Run: headless pygame with SDL's dummy video driver; simulated clock (each Clock.tick advances the game by its frame time, no real sleeping); random seed 0; keys injected as events and as key.get_pressed() state; no mouse input.
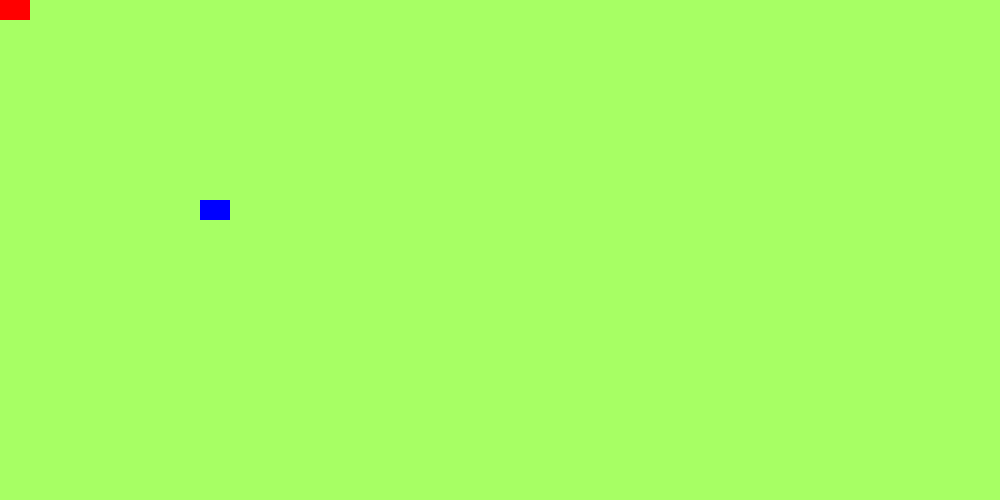
Frame 1 of 4 · flips 1–60 · no input
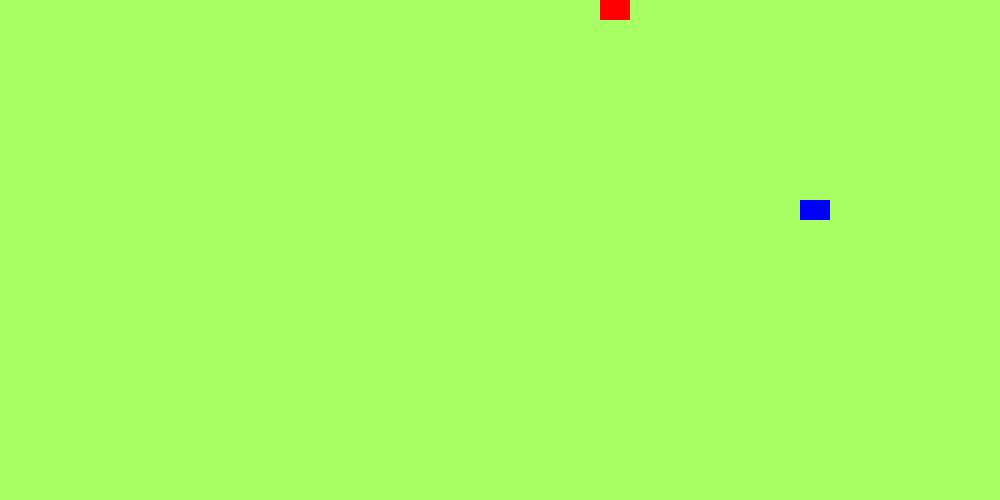
Frame 2 of 4 · flips 61–180 · tapped SPACE, RETURN · held RIGHT (→), D
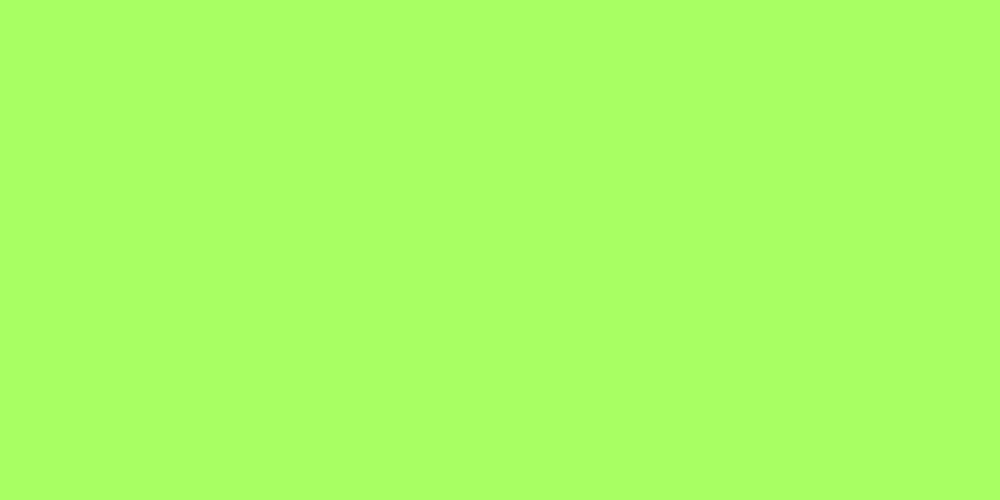
Frame 3 of 4 · flips 181–300 · held DOWN (↓), S
Frame 4 of 4 · flips 301–420 · held LEFT (←), A, UP (↑), W · screen same as frame 1, image omitted

The pygame program that drew these frames:

import pygame
import random
from pygame.locals import *

# GLOBAL VARIABLES
COLOR = (255, 100, 98)
SURFACE_COLOR = (167, 255, 100)
WIDTH = 1000
HEIGHT = 500


# Object class
class Sprite(pygame.sprite.Sprite):
    def __init__(self, color, height, width):
        super().__init__()

        self.image = pygame.Surface([width, height])
        self.image.fill(SURFACE_COLOR)
        self.image.set_colorkey(COLOR)

        pygame.draw.rect(self.image, color, pygame.Rect(0, 0, width, height))

        self.rect = self.image.get_rect()


pygame.init()

RED = (255, 0, 0)
BLUE = (0, 0, 255)

size = (WIDTH, HEIGHT)
screen = pygame.display.set_mode(size)
pygame.display.set_caption("Creating lemon soda sprite")

all_sprites_list = pygame.sprite.Group()

object_ = Sprite(BLUE, 20, 30)
object_.rect.x = 200
object_.rect.y = 200

evil = Sprite(RED, 20, 30)
evil.rect.x = 0
evil.rect.y = 0

all_sprites_list.add(object_, evil)

exit = True
clock = pygame.time.Clock()

while exit:
    for event in pygame.event.get():
        # if event.type == pygame.KEYDOWN:
        # 	if event.key == pygame.K_w:
        # 		object_.rect.y -= 10
        # 	if event.key == pygame.K_s:
        # 		object_.rect.y += 10
        # 	if event.key == pygame.K_a:
        # 		object_.rect.x += -10
        # 	if event.key == pygame.K_d:
        # 		object_.rect.x += 10
        if event.type == pygame.QUIT:
            exit = False
    if pygame.key.get_pressed()[K_w]:
        object_.rect.y -= 5

    if pygame.key.get_pressed()[K_s]:
        object_.rect.y += 5

    if pygame.key.get_pressed()[K_a]:
        object_.rect.x -= 5

    if pygame.key.get_pressed()[K_d]:
        object_.rect.x += 5

    if pygame.key.get_pressed()[K_UP]:
        evil.rect.y -= 5

    if pygame.key.get_pressed()[K_DOWN]:
        evil.rect.y += 5

    if pygame.key.get_pressed()[K_LEFT]:
        evil.rect.x -= 5

    if pygame.key.get_pressed()[K_RIGHT]:
        evil.rect.x += 5

    # this is now the next part for tfy
    if abs(object_.rect.x - evil.rect.x) < 20 and abs(object_.rect.y - evil.rect.y) < 20:
        print("YOUR DONE GAME OVERRRRRRRRRRRRRRRRRRRRRRRRR")
        raise Exception ("You failed you fat loser go eat some taco bell")
    # print((object_.rect.x))
    # print((evil.rect.x))

    all_sprites_list.update()
    screen.fill(SURFACE_COLOR)
    all_sprites_list.draw(screen)
    pygame.display.flip()
    clock.tick(60)

pygame.quit()
